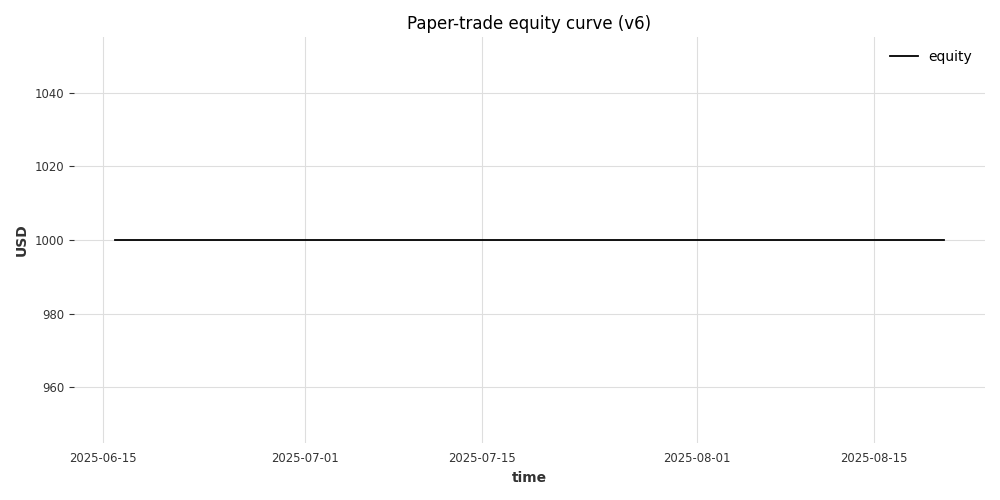

Source data for this figure (header and first rows):
timestamp, equity
2025-06-16 00:00:00, 1000
2025-06-16 04:00:00, 1000
2025-06-16 08:00:00, 1000
2025-06-16 12:00:00, 1000
2025-06-16 16:00:00, 1000
2025-06-16 20:00:00, 1000
2025-06-17 00:00:00, 1000
2025-06-17 04:00:00, 1000
2025-06-17 08:00:00, 1000
2025-06-17 12:00:00, 1000
2025-06-17 16:00:00, 1000
2025-06-17 20:00:00, 1000
2025-06-18 00:00:00, 1000
2025-06-18 04:00:00, 1000
2025-06-18 08:00:00, 1000
2025-06-18 12:00:00, 1000
2025-06-18 16:00:00, 1000
2025-06-18 20:00:00, 1000
2025-06-19 00:00:00, 1000
2025-06-19 04:00:00, 1000
2025-06-19 08:00:00, 1000
2025-06-19 12:00:00, 1000
2025-06-19 16:00:00, 1000
2025-06-19 20:00:00, 1000
2025-06-20 00:00:00, 1000
2025-06-20 04:00:00, 1000
2025-06-20 08:00:00, 1000
2025-06-20 12:00:00, 1000
2025-06-20 16:00:00, 1000
2025-06-20 20:00:00, 1000
2025-06-21 00:00:00, 1000
2025-06-21 04:00:00, 1000
2025-06-21 08:00:00, 1000
2025-06-21 12:00:00, 1000
2025-06-21 16:00:00, 1000
2025-06-21 20:00:00, 1000
2025-06-22 00:00:00, 1000
2025-06-22 04:00:00, 1000
2025-06-22 08:00:00, 1000
2025-06-22 12:00:00, 1000
2025-06-22 16:00:00, 1000
2025-06-22 20:00:00, 1000
2025-06-23 00:00:00, 1000
2025-06-23 04:00:00, 1000
2025-06-23 08:00:00, 1000
2025-06-23 12:00:00, 1000
2025-06-23 16:00:00, 1000
2025-06-23 20:00:00, 1000
2025-06-24 00:00:00, 1000
2025-06-24 04:00:00, 1000
2025-06-24 08:00:00, 1000
2025-06-24 12:00:00, 1000
2025-06-24 16:00:00, 1000
2025-06-24 20:00:00, 1000
2025-06-25 00:00:00, 1000
2025-06-25 04:00:00, 1000
2025-06-25 08:00:00, 1000
2025-06-25 12:00:00, 1000
2025-06-25 16:00:00, 1000
2025-06-25 20:00:00, 1000
... 334 more rows
